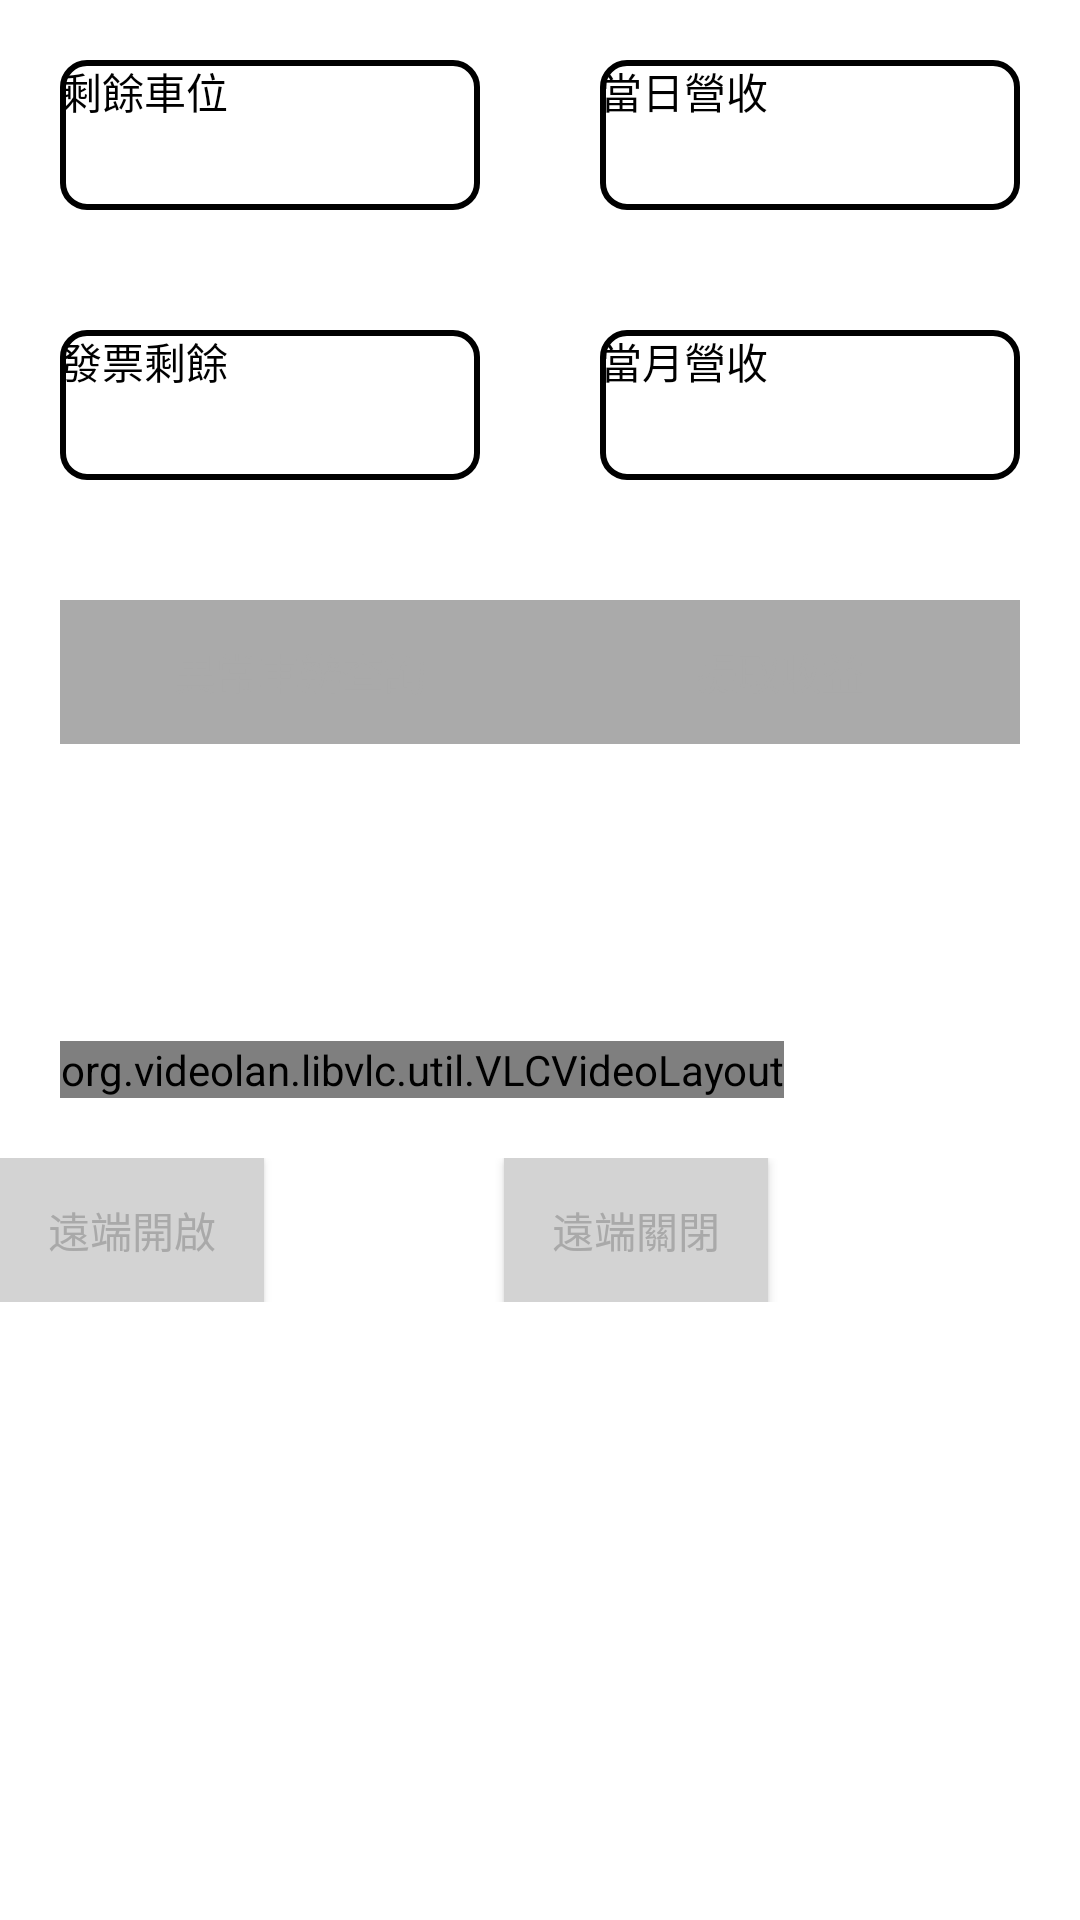

Produce the Android XML layout that renders to this screen, including the resource entries it uses.
<!-- AndroidManifest.xml: application theme Theme.Parking5 -->
<!-- res/layout/fragment_home.xml -->
<?xml version="1.0" encoding="utf-8"?>
<androidx.constraintlayout.widget.ConstraintLayout xmlns:android="http://schemas.android.com/apk/res/android"
    xmlns:app="http://schemas.android.com/apk/res-auto"
    xmlns:tools="http://schemas.android.com/tools"
    android:layout_width="match_parent"
    android:layout_height="match_parent"
    tools:context=".ui.home.HomeFragment">

    <ScrollView
        android:layout_width="match_parent"
        android:layout_height="match_parent"
        app:layout_constraintTop_toTopOf="parent">

        <LinearLayout
            android:layout_width="match_parent"
            android:layout_height="match_parent"
            android:orientation="vertical">

            <TableLayout
                android:id="@+id/table_home"
                android:layout_width="match_parent"
                android:layout_height="wrap_content"
                app:layout_constraintTop_toTopOf="parent">

                <TableRow
                    android:layout_width="match_parent"
                    android:layout_height="match_parent"
                    android:padding="20dp">

                    <TextView
                        android:id="@+id/textView_lots_left"
                        android:layout_width="0dp"
                        android:layout_height="50dp"
                        android:layout_marginEnd="20dp"
                        android:layout_weight="1"
                        android:background="@drawable/rounded_border"
                        android:text="@string/lots_left"
                        android:textColor="@color/black" />

                    <TextView
                        android:id="@+id/textView_revenue_day"
                        android:layout_width="0dp"
                        android:layout_height="50dp"
                        android:layout_marginStart="20dp"
                        android:layout_weight="1"
                        android:background="@drawable/rounded_border"
                        android:text="@string/revenue_day"
                        android:textColor="@color/black" />
                </TableRow>

                <TableRow
                    android:layout_width="match_parent"
                    android:layout_height="match_parent"
                    android:padding="20dp">

                    <TextView
                        android:id="@+id/textView_bill_left"
                        android:layout_width="0dp"
                        android:layout_height="50dp"
                        android:layout_marginEnd="20dp"
                        android:layout_weight="1"
                        android:background="@drawable/rounded_border"
                        android:text="@string/bill_left"
                        android:textColor="@color/black" />

                    <TextView
                        android:id="@+id/textView_revenue_month"
                        android:layout_width="0dp"
                        android:layout_height="50dp"
                        android:layout_marginStart="20dp"
                        android:layout_weight="1"
                        android:background="@drawable/rounded_border"
                        android:text="@string/revenue_month"
                        android:textColor="@color/black" />
                </TableRow>

                <TableRow
                    android:layout_width="match_parent"
                    android:layout_height="match_parent"
                    android:padding="20dp">

                    <Button
                        android:id="@+id/button_abnormal_license"
                        android:layout_width="0dip"
                        android:layout_height="wrap_content"
                        android:layout_gravity="start"
                        android:layout_weight="1"
                        android:background="@android:color/darker_gray"
                        android:maxLines="1"
                        android:text="@string/abnormal_license"
                        android:textColor="@android:color/darker_gray" />

                    <Button
                        android:id="@+id/button_revenue_extract"
                        android:layout_width="0dip"
                        android:layout_height="wrap_content"
                        android:layout_gravity="end"
                        android:layout_weight="1"
                        android:background="@android:color/darker_gray"
                        android:text="@string/revenue_extract"
                        android:textColor="@android:color/darker_gray" />
                </TableRow>

                <TableRow
                    android:layout_width="match_parent"
                    android:layout_height="match_parent"
                    android:padding="20dp">

                    <TextView
                        android:id="@+id/text_ip"
                        android:layout_width="match_parent"
                        android:layout_height="wrap_content" />
                </TableRow>

                <TableRow
                    android:layout_width="match_parent"
                    android:layout_height="match_parent"
                    android:padding="20dp">

                    <org.videolan.libvlc.util.VLCVideoLayout
                        android:id="@+id/videoView"
                        android:layout_width="match_parent"
                        android:layout_height="match_parent"
                        app:resize_mode="fit"
                        app:show_timeout="0"
                        app:surface_type="texture_view"
                        app:use_artwork="true"
                        app:use_controller="true" />
                </TableRow>
            </TableLayout>

            <TableLayout

                android:id="@+id/table_channel"
                android:layout_width="match_parent"
                android:layout_height="wrap_content"
                app:layout_constraintBottom_toBottomOf="@id/layout_buttons"
                app:layout_constraintTop_toBottomOf="@id/table_home">

            </TableLayout>

            <LinearLayout

                android:id="@+id/layout_buttons"
                android:layout_width="match_parent"
                android:layout_height="wrap_content"
                android:orientation="horizontal"
                app:layout_constraintBottom_toBottomOf="parent"
                app:layout_constraintTop_toBottomOf="@id/table_channel">

                <Button
                    android:id="@+id/remote_open_in"
                    android:layout_width="wrap_content"
                    android:layout_height="wrap_content"
                    android:layout_marginRight="80dp"
                    android:text="@string/remote_open_in"></Button>

                <Button
                    android:id="@+id/remote_open_out"
                    android:layout_width="wrap_content"
                    android:layout_height="wrap_content"
                    android:text="@string/remote_open_out"></Button>
            </LinearLayout>
        </LinearLayout>
    </ScrollView>
</androidx.constraintlayout.widget.ConstraintLayout>
<!-- resources referenced by this layout -->
<resources>
  <color name="black">#FF000000</color>
  <!-- drawable rounded_border (drawable) -->
  <?xml version="1.0" encoding="utf-8"?>
  <shape xmlns:android="http://schemas.android.com/apk/res/android"
      android:shape="rectangle">
      <solid android:color="@android:color/white" />
      <corners android:radius="8dp" />
      <stroke
          android:width="2dp"
          android:color="@android:color/black" />
  </shape>
  <string name="abnormal_license">異常車辨查詢</string>
  <string name="bill_left">發票剩餘</string>
  <string name="lots_left">剩餘車位</string>
  <string name="remote_open_in">遠端開啟</string>
  <string name="remote_open_out">遠端關閉</string>
  <string name="revenue_day">當日營收</string>
  <string name="revenue_extract">提取收益</string>
  <string name="revenue_month">當月營收</string>
  <style name="Theme.Parking5" parent="Theme.MaterialComponents.DayNight.DarkActionBar">
          
          <item name="colorPrimary">@color/gray_light</item>
          <item name="colorPrimaryVariant">@color/black</item>
          <item name="colorOnPrimary">@color/black</item>
          
          <item name="colorSecondary">@color/gray_light</item>
          <item name="colorSecondaryVariant">@color/black</item>
          <item name="colorOnSecondary">@color/black</item>
          
          <item name="android:statusBarColor">?attr/colorPrimaryVariant</item>
          
          <item name="buttonStyle">@style/CustomButtonStyle</item>
      </style>
  <color name="gray_light">#D3D3D3</color>
  <style name="CustomButtonStyle" parent="Widget.AppCompat.Button">
          
          <item name="android:background">@color/gray_light</item>
  
          
          <item name="android:textColor">@color/gray_dark</item>
  
          
      </style>
  <color name="gray_dark">#A9A9A9</color>
</resources>
